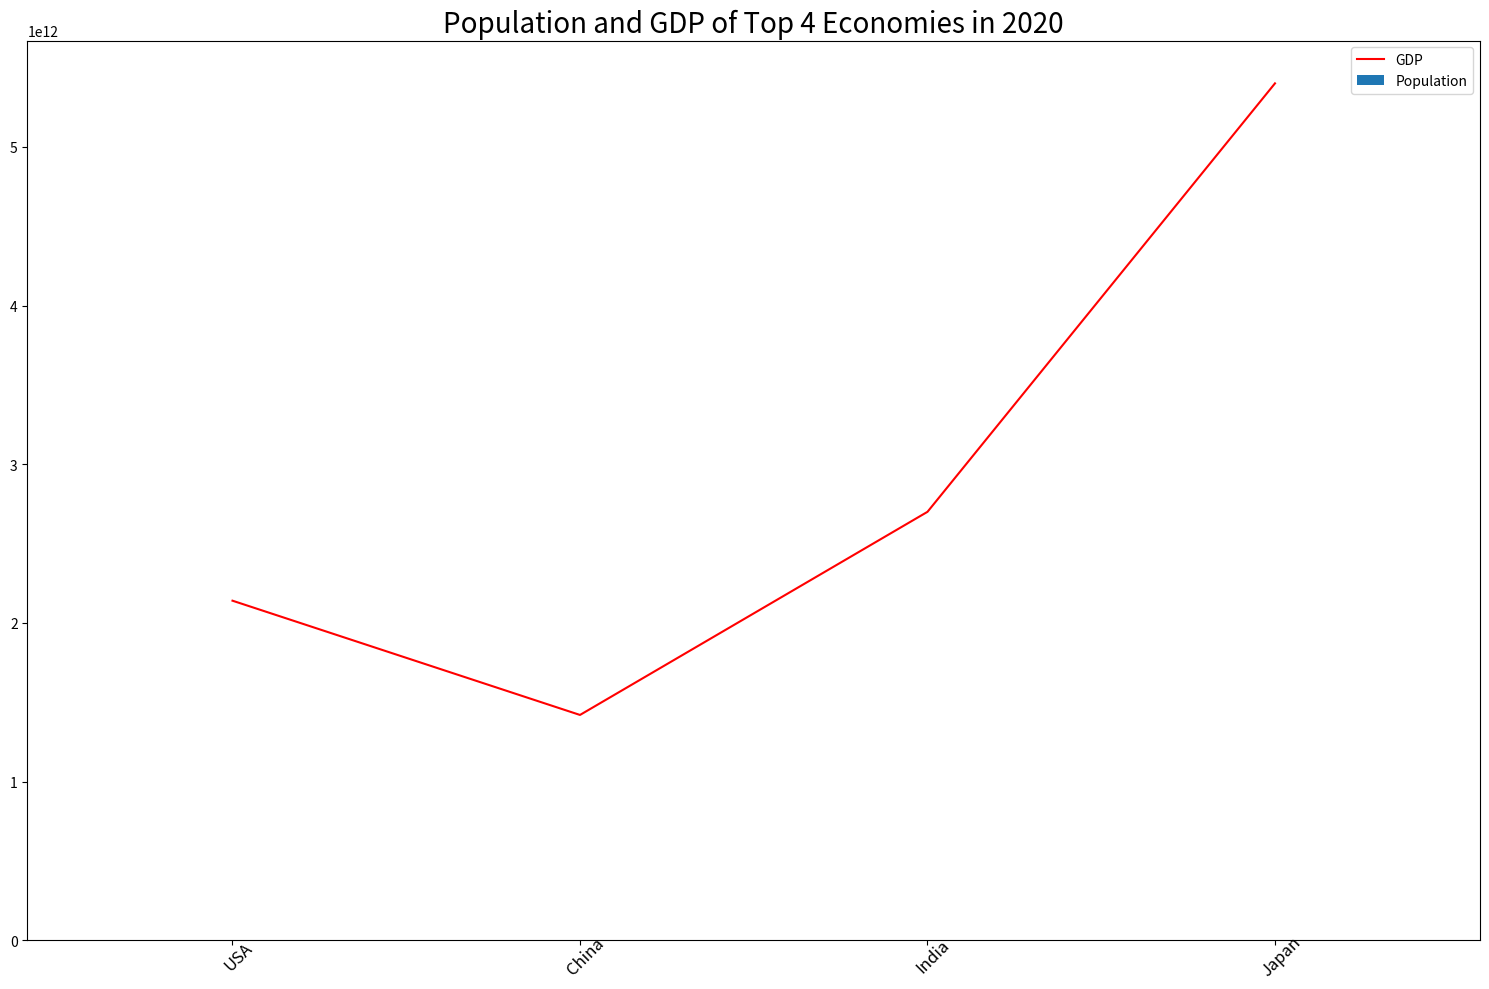

This figure's Python source: (Note: this script raises an exception after producing the figure.)

import matplotlib.pyplot as plt
import numpy as np

plt.figure(figsize=(15, 10))
x = np.arange(4)
country =['USA', 'China', 'India', 'Japan']
population = [330000000,1400000000,1326000000,1268000000]
GDP = [2140000000000,1420000000000,2700000000000,5400000000000]

plt.bar(x, population, label='Population')
plt.plot(x, GDP, color='red', label='GDP')
plt.xticks(x, country, rotation=45, fontsize=12, wrap=True)
plt.title('Population and GDP of Top 4 Economies in 2020', fontsize=20)
plt.legend()
plt.tight_layout()
plt.savefig('line chart/png/23.png')
plt.clf()